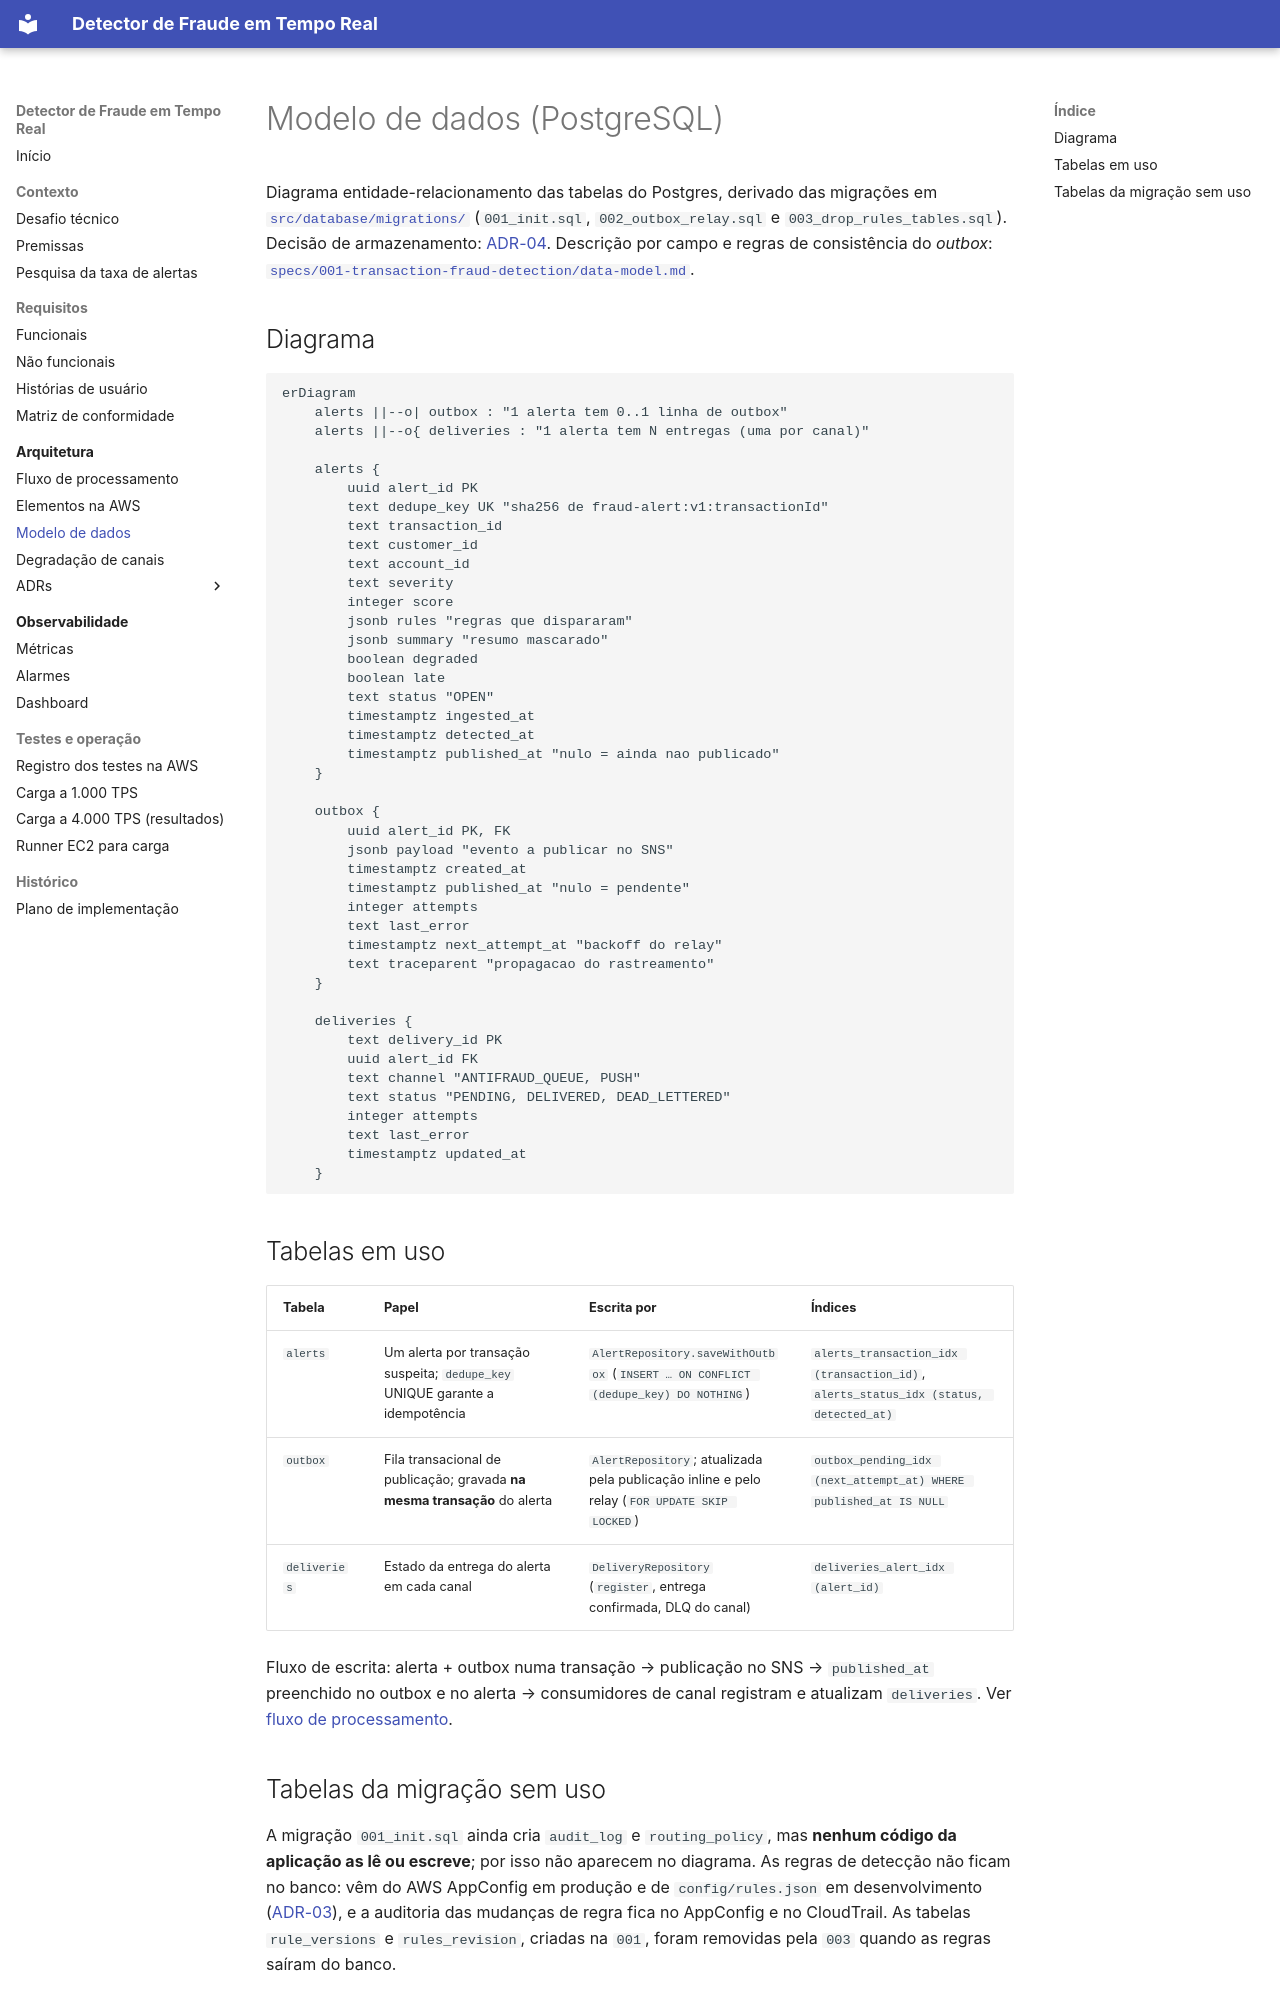

repository: walissonsilva/real-time-fraud-detector · page: modelo-de-dados/index.html · generator: mkdocs

# Modelo de dados (PostgreSQL)

Diagrama entidade-relacionamento das tabelas do Postgres, derivado das migrações em [`src/database/migrations/`](../src/database/migrations/) (`001_init.sql`, `002_outbox_relay.sql` e `003_drop_rules_tables.sql`). Decisão de armazenamento: [ADR-04](adr/ADR-04-armazenamento.md). Descrição por campo e regras de consistência do *outbox*: [`specs/001-transaction-fraud-detection/data-model.md`](../specs/001-transaction-fraud-detection/data-model.md).

## Diagrama

```mermaid
erDiagram
    alerts ||--o| outbox : "1 alerta tem 0..1 linha de outbox"
    alerts ||--o{ deliveries : "1 alerta tem N entregas (uma por canal)"

    alerts {
        uuid alert_id PK
        text dedupe_key UK "sha256 de fraud-alert:v1:transactionId"
        text transaction_id
        text customer_id
        text account_id
        text severity
        integer score
        jsonb rules "regras que dispararam"
        jsonb summary "resumo mascarado"
        boolean degraded
        boolean late
        text status "OPEN"
        timestamptz ingested_at
        timestamptz detected_at
        timestamptz published_at "nulo = ainda nao publicado"
    }

    outbox {
        uuid alert_id PK, FK
        jsonb payload "evento a publicar no SNS"
        timestamptz created_at
        timestamptz published_at "nulo = pendente"
        integer attempts
        text last_error
        timestamptz next_attempt_at "backoff do relay"
        text traceparent "propagacao do rastreamento"
    }

    deliveries {
        text delivery_id PK
        uuid alert_id FK
        text channel "ANTIFRAUD_QUEUE, PUSH"
        text status "PENDING, DELIVERED, DEAD_LETTERED"
        integer attempts
        text last_error
        timestamptz updated_at
    }
```

## Tabelas em uso

| Tabela | Papel | Escrita por | Índices |
|---|---|---|---|
| `alerts` | Um alerta por transação suspeita; `dedupe_key` UNIQUE garante a idempotência | `AlertRepository.saveWithOutbox` (`INSERT … ON CONFLICT (dedupe_key) DO NOTHING`) | `alerts_transaction_idx (transaction_id)`, `alerts_status_idx (status, detected_at)` |
| `outbox` | Fila transacional de publicação; gravada **na mesma transação** do alerta | `AlertRepository`; atualizada pela publicação inline e pelo relay (`FOR UPDATE SKIP LOCKED`) | `outbox_pending_idx (next_attempt_at) WHERE published_at IS NULL` |
| `deliveries` | Estado da entrega do alerta em cada canal | `DeliveryRepository` (`register`, entrega confirmada, DLQ do canal) | `deliveries_alert_idx (alert_id)` |

Fluxo de escrita: alerta + outbox numa transação → publicação no SNS → `published_at` preenchido no outbox e no alerta → consumidores de canal registram e atualizam `deliveries`. Ver [fluxo de processamento](fluxo-processamento.md).
